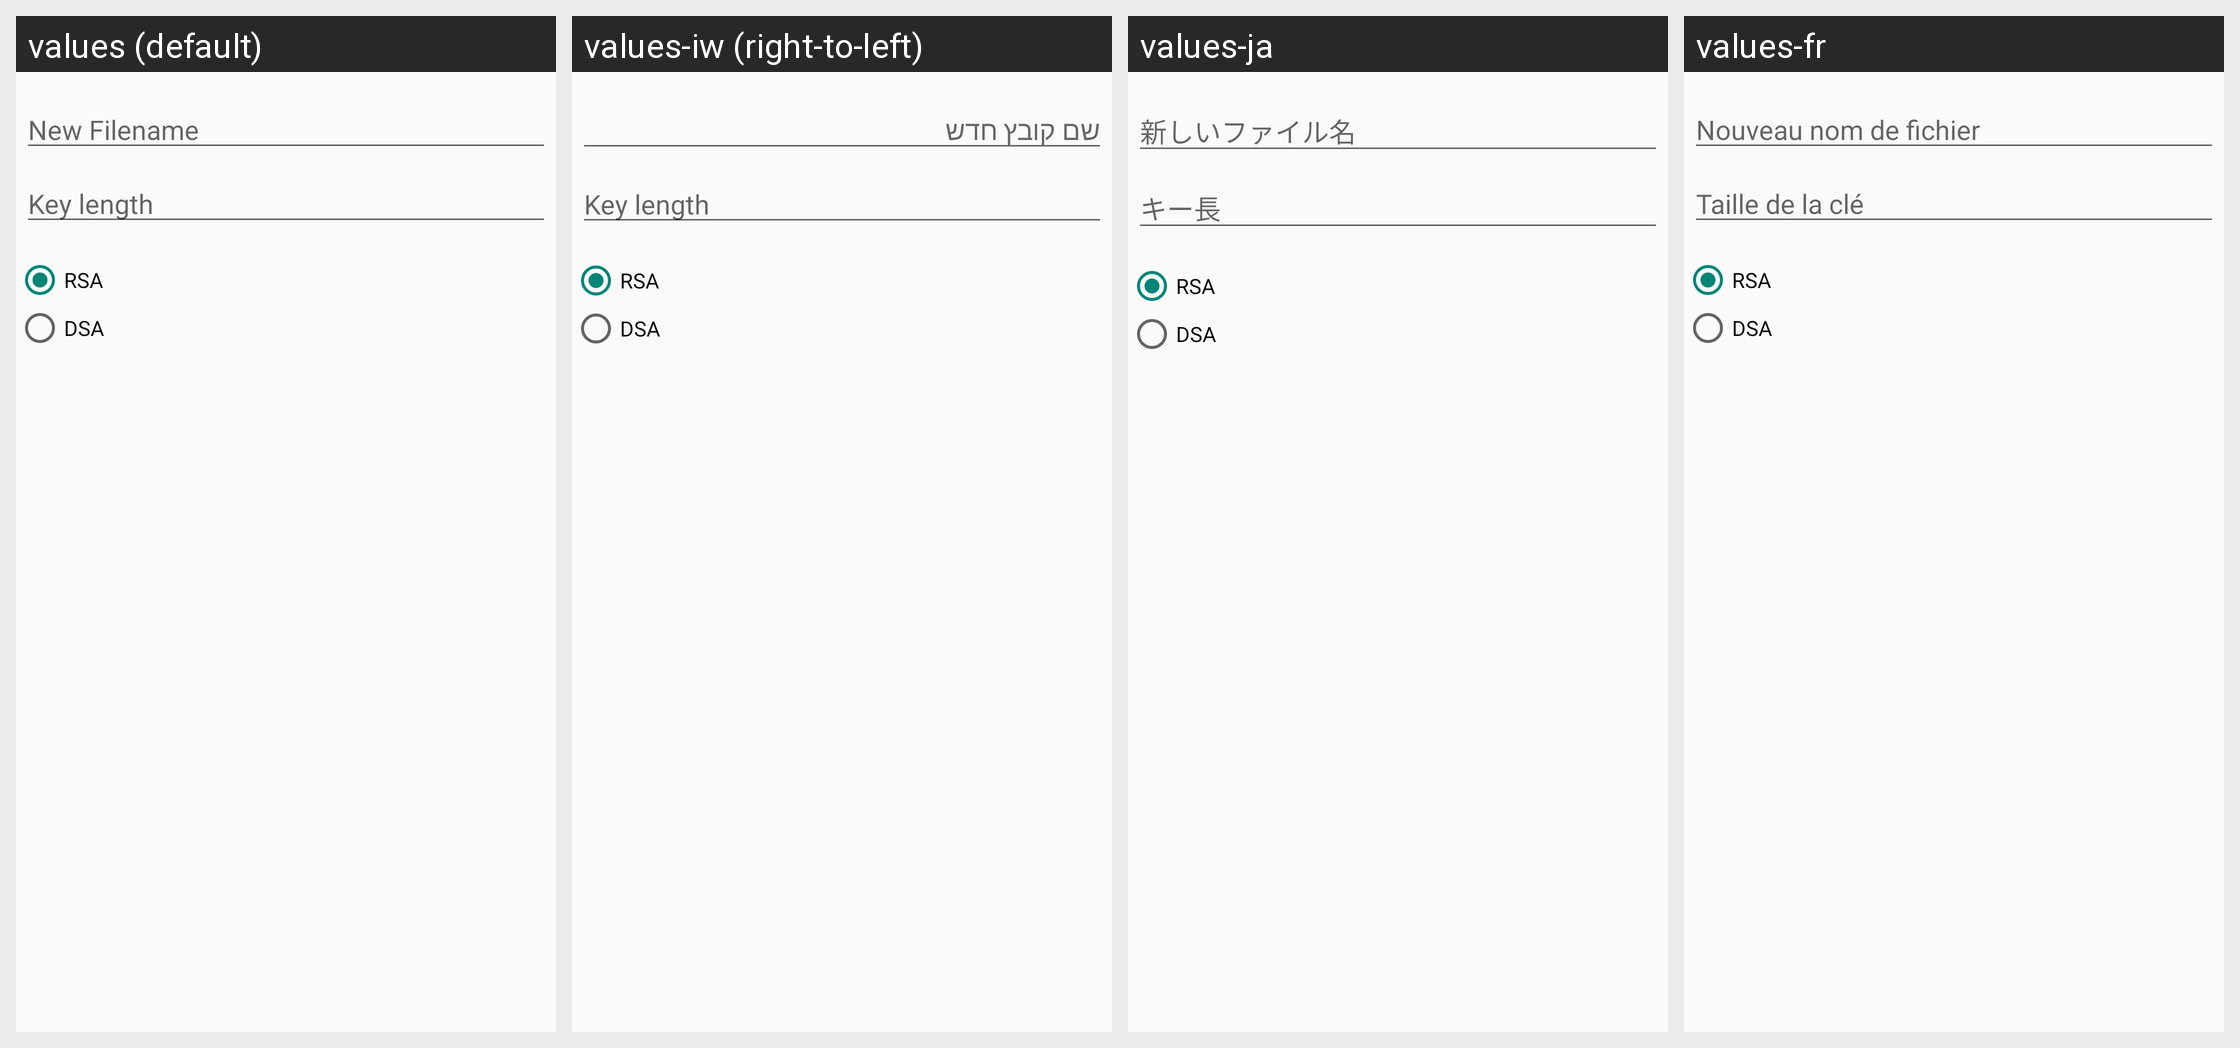

For this localized Android screen grid, give each drawn string resource with its value in every locale shown.
Android screen res/layout/dialog_generate_key.xml rendered under 4 locales, left to right: values (default), values-iw (right-to-left), values-ja, values-fr. Device: Nexus 5 (rendered at 1080×1920; each locale shown at half size, 540×960, under a caption strip naming it); theme AppTheme.
Other locales in the repository, not shown: values-de, values-es, values-ko, values-ru, values-zh-rCN.
Strings drawn on this screen, with the default value and each locale's value (text and hints the layout hard-codes, and strings that could not be matched under every locale, appear in the picture but are not listed):

label_new_file_name
  values: New Filename
  values-iw: שם קובץ חדש
  values-ja: 新しいファイル名
  values-fr: Nouveau nom de fichier

label_key_size
  values: Key length
  values-iw: Key length
  values-ja: キー長
  values-fr: Taille de la clé
